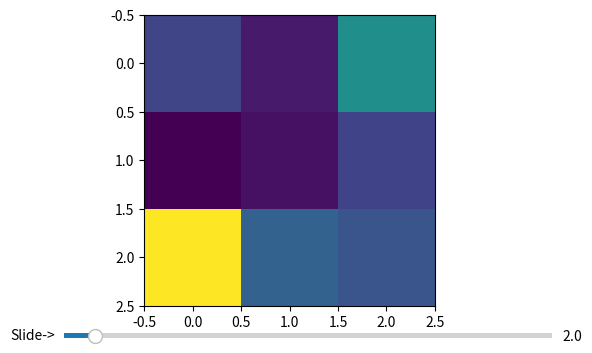

Reproduce this figure in Python.
import numpy as np
from matplotlib import pyplot as plt
from matplotlib.widgets import Slider
plt.rcParams["figure.figsize"] = [7.50, 3.50]
plt.rcParams["figure.autolayout"] = True
fig, ax = plt.subplots()
image = np.random.rand(3, 3)
img = ax.imshow(image)
axcolor = 'yellow'
ax_slider = plt.axes([0.20, 0.01, 0.65, 0.03], facecolor=axcolor)
slider = Slider(ax_slider, 'Slide->', 0.1, 30.0, valinit=2)
def update(val):
   ax.imshow(np.random.rand(3, 3))
   fig.canvas.draw_idle()
slider.on_changed(update)
plt.show()